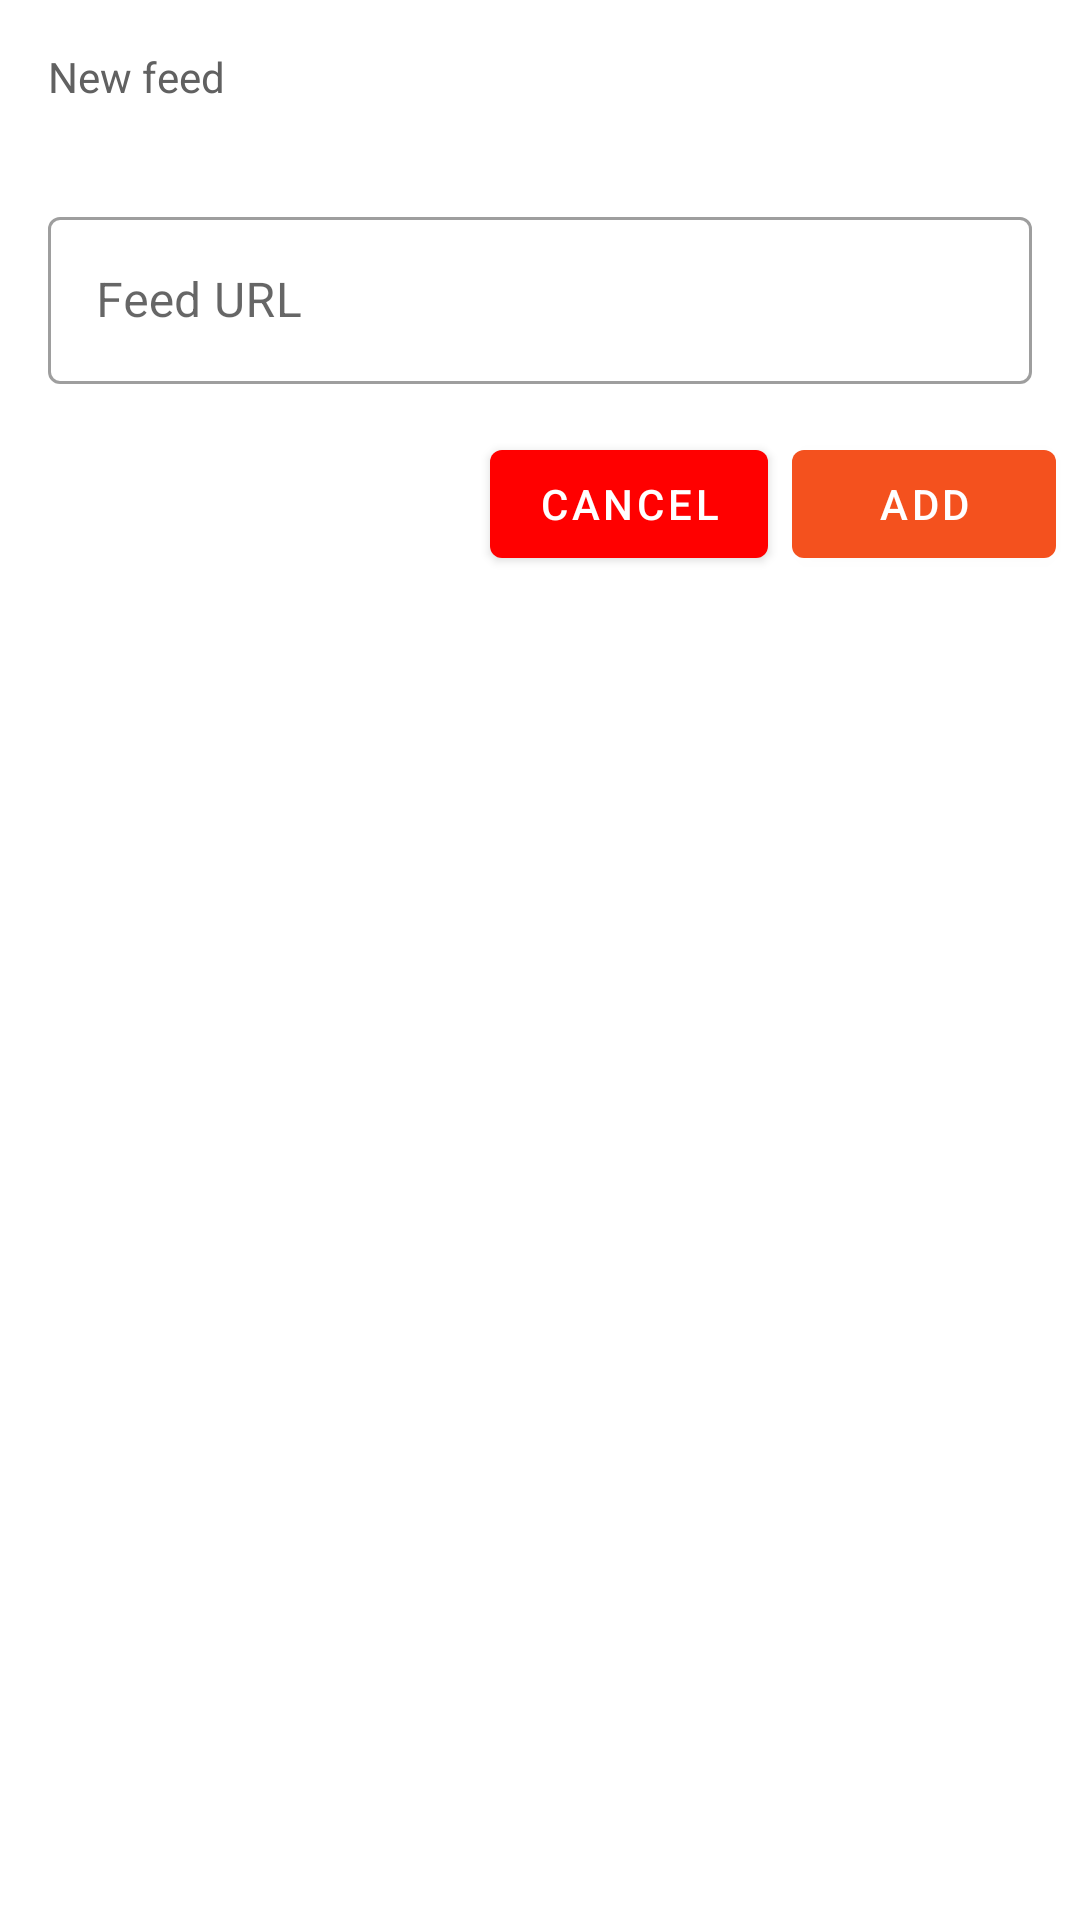

The Android layout XML behind this screen, and the referenced resources:
<!-- AndroidManifest.xml: application theme Theme.Anewsprovider -->
<!-- res/layout/rss_channel_new.xml -->
<?xml version="1.0" encoding="utf-8"?>
<LinearLayout xmlns:android="http://schemas.android.com/apk/res/android"
    xmlns:app="http://schemas.android.com/apk/res-auto"
    android:layout_width="match_parent"
    android:layout_height="match_parent"
    android:minWidth="400dp"
    android:minHeight="125dp"
    android:orientation="vertical">

    <com.google.android.material.textview.MaterialTextView
        android:id="@+id/text_new_feed"
        android:layout_width="wrap_content"
        android:layout_height="wrap_content"
        android:layout_margin="@dimen/text_margin"
        android:text="@string/new_feed"
        app:layout_constraintStart_toStartOf="parent"
        app:layout_constraintTop_toTopOf="parent" />

    <com.google.android.material.textfield.TextInputLayout
        style="@style/Widget.MaterialComponents.TextInputLayout.OutlinedBox"
        android:layout_width="match_parent"
        android:layout_height="wrap_content"
        android:layout_margin="@dimen/text_margin"
        android:hint="@string/hint_feed_url">

        <com.google.android.material.textfield.TextInputEditText
            android:id="@+id/input_text_url"
            android:layout_width="match_parent"
            android:layout_height="wrap_content" />
    </com.google.android.material.textfield.TextInputLayout>

    <ProgressBar
        android:id="@+id/progress_add_feed"
        style="?android:attr/progressBarStyleHorizontal"
        android:layout_width="match_parent"
        android:layout_height="wrap_content"
        android:layout_margin="@dimen/text_margin"
        android:indeterminate="true"
        android:visibility="gone" />

    <LinearLayout
        android:layout_width="match_parent"
        android:layout_height="wrap_content"
        android:gravity="end"
        android:orientation="horizontal">

        <com.google.android.material.button.MaterialButton
            android:id="@+id/button_cancel"
            android:layout_width="wrap_content"
            android:layout_height="wrap_content"
            android:layout_marginLeft="8dp"
            android:layout_marginRight="8dp"
            android:text="@string/cancel"
            app:backgroundTint="@color/red" />

        <com.google.android.material.button.MaterialButton
            android:id="@+id/button_add"
            android:layout_width="wrap_content"
            android:layout_height="wrap_content"
            android:layout_marginEnd="8dp"
            android:text="@string/add" />
    </LinearLayout>

</LinearLayout>
<!-- resources referenced by this layout -->
<resources>
  <color name="red">#FFFF0000</color>
  <dimen name="text_margin">16dp</dimen>
  <string name="add">Add</string>
  <string name="cancel">Cancel</string>
  <string name="hint_feed_url">Feed URL</string>
  <string name="new_feed">New feed</string>
  <style name="Theme.Anewsprovider" parent="Theme.MaterialComponents.DayNight.DarkActionBar">
          
          <item name="colorPrimary">@color/orange_600</item>
          <item name="colorPrimaryVariant">@color/orange_800</item>
          <item name="colorOnPrimary">@color/white</item>
          
          <item name="colorSecondary">@color/teal_200</item>
          <item name="colorSecondaryVariant">@color/teal_700</item>
          <item name="colorOnSecondary">@color/black</item>
          
          <item name="android:statusBarColor" tools:targetApi="l">?attr/colorPrimaryVariant</item>
          
          <item name="android:textColor">@color/gray_700</item>
          <item name="pageBackground">@color/white</item>
      </style>
  <color name="orange_600">#F4511E</color>
  <color name="orange_800">#D84315</color>
  <color name="white">#FFFFFFFF</color>
  <color name="teal_200">#FF03DAC5</color>
  <color name="teal_700">#FF018786</color>
  <color name="black">#FF000000</color>
  <color name="gray_700">#616161</color>
</resources>
